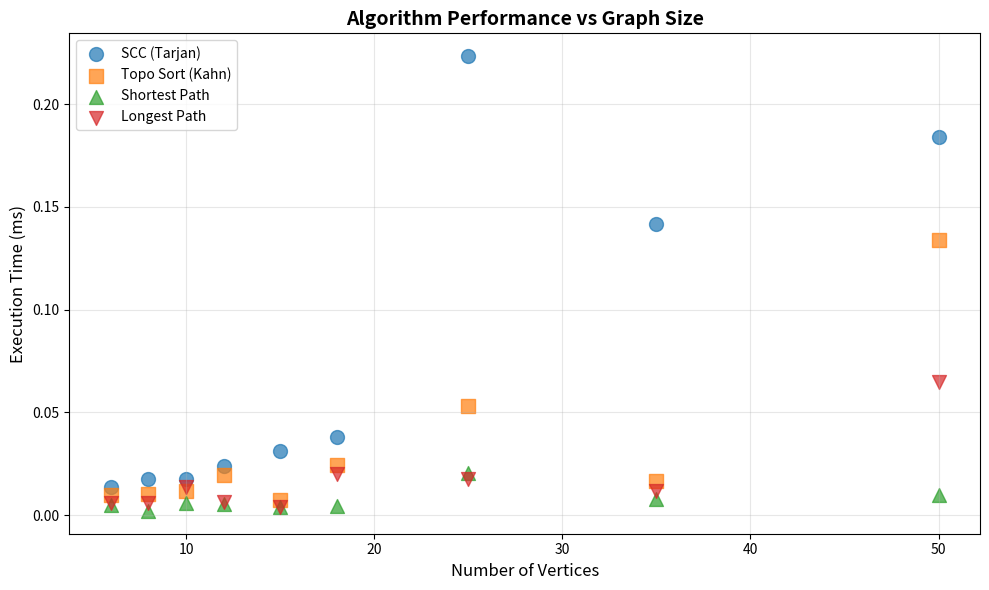

Here is the Python script that generated this plot: (Note: this script raises an exception after producing the figure.)
import matplotlib.pyplot as plt
import numpy as np

# Data
vertices = [25, 35, 50, 12, 15, 18, 6, 8, 10, ]
scc_time = [0.223459, 0.141833, 0.184167, 0.023875, 0.031042, 0.038167, 0.013625, 0.017666, 0.017417, ]
topo_time = [0.05325, 0.01675, 0.133834, 0.019375, 0.0075, 0.024292, 0.009583, 0.010375, 0.011875, ]
shortest_time = [0.020708, 0.007917, 0.009917, 0.00525, 0.004042, 0.004375, 0.004792, 0.002041, 0.005709, ]
longest_time = [0.017417, 0.011959, 0.064583, 0.00625, 0.004, 0.02025, 0.006, 0.005959, 0.0135, ]

# Plot
plt.figure(figsize=(10, 6))
plt.scatter(vertices, scc_time, label='SCC (Tarjan)', marker='o', s=100, alpha=0.7)
plt.scatter(vertices, topo_time, label='Topo Sort (Kahn)', marker='s', s=100, alpha=0.7)
plt.scatter(vertices, shortest_time, label='Shortest Path', marker='^', s=100, alpha=0.7)
plt.scatter(vertices, longest_time, label='Longest Path', marker='v', s=100, alpha=0.7)
plt.xlabel('Number of Vertices', fontsize=12)
plt.ylabel('Execution Time (ms)', fontsize=12)
plt.title('Algorithm Performance vs Graph Size', fontsize=14, fontweight='bold')
plt.legend(loc='upper left')
plt.grid(True, alpha=0.3)
plt.tight_layout()
plt.savefig('plots/time_vs_size.png', dpi=300, bbox_inches='tight')
print('✓ Saved: plots/time_vs_size.png')
plt.close()
